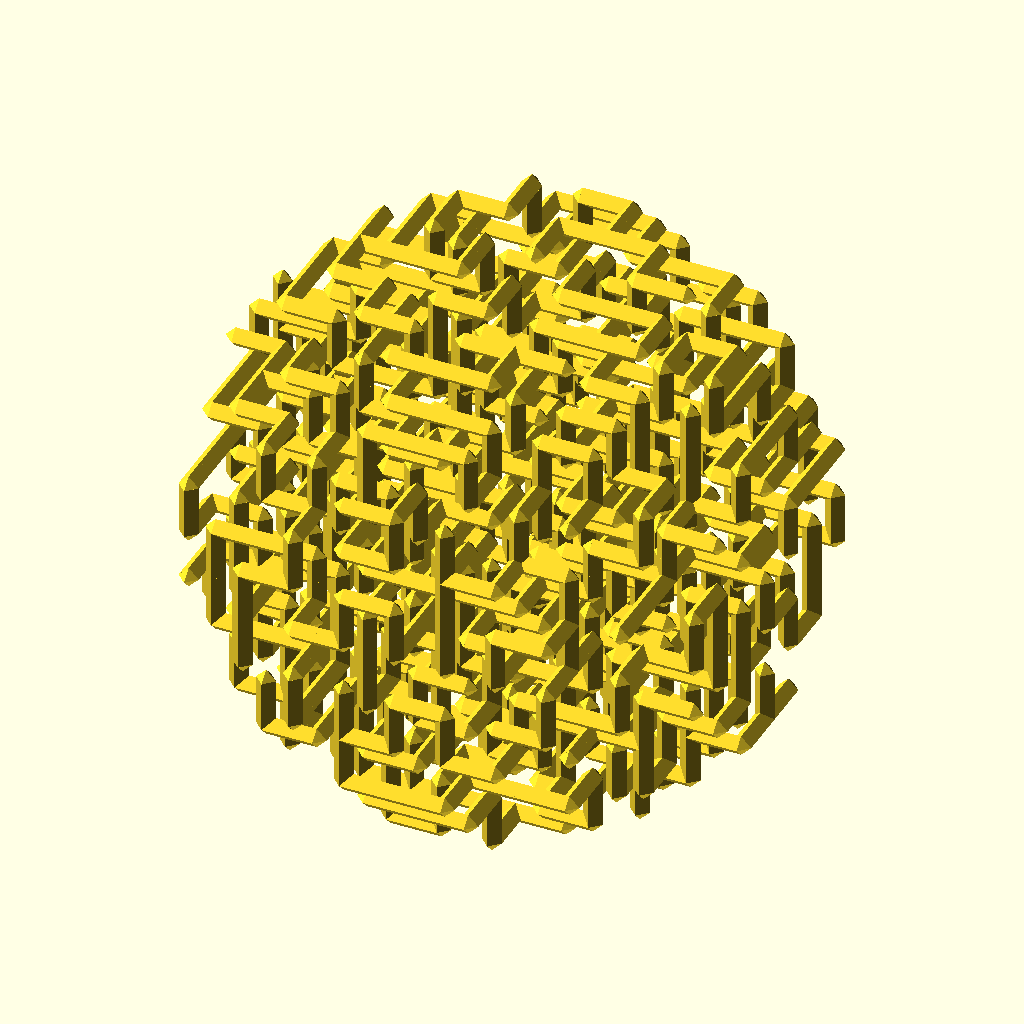
Cell 1: rendered with the file's own defaults.
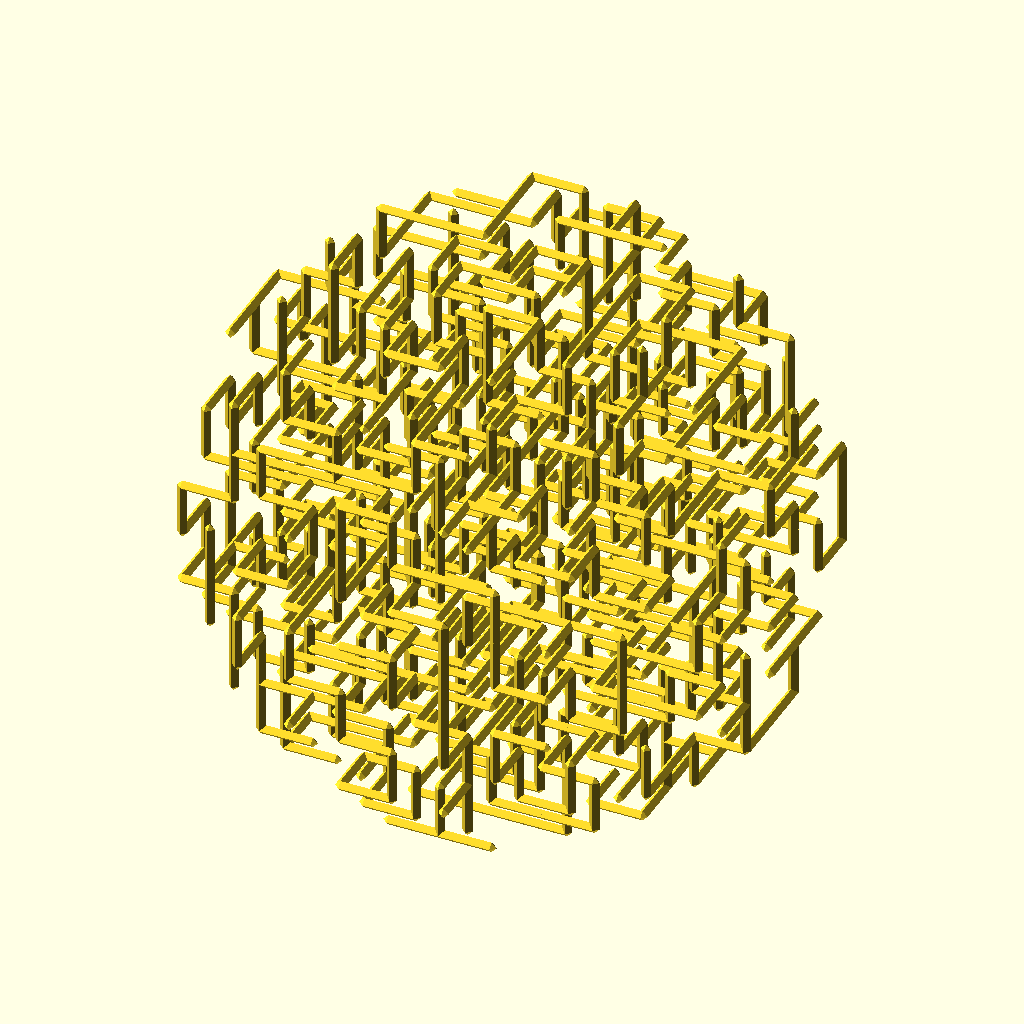
Cell 2: the same model with cell_width = 30.
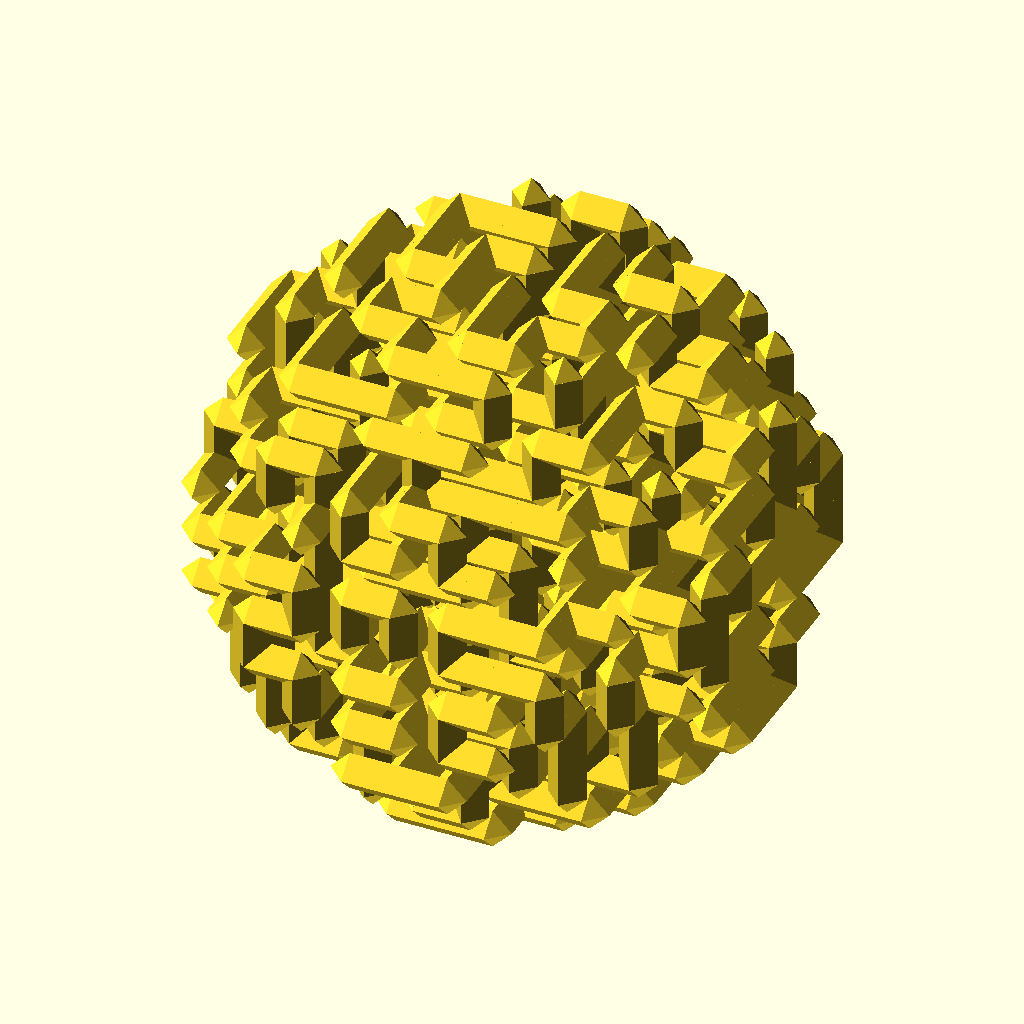
Cell 3 — road_width set to 12, the other parameters unchanged.
The same orthographic view direction (rotation 55°, 0°, 25°; colour scheme Cornfield) for every cell, with the view re-fitted per cell, so scale and position can differ between cells.
Source of the model, examples/maze/maze3d_sphere.scad:
use <maze/mz_cube.scad>
use <maze/mz_cube_initialize.scad>
use <maze3d.scad>

radius = 6;  
cell_width = 15;
road_width = 6;
$fn = 4;  // [4, 8, 12]

maze3d_sphere();

module maze3d_sphere() {
    function mask_sphere(radius) = 
        let(range = [-radius: radius - 1])
        [
            for(z = range)
            [
                for(y = range)
                [
                    for(x = range)
                    let(v = [x, y, z])
                    if(v * v < radius ^ 2) 1
                    else 0
                ]
            ]
            
        ];
        
    mz = mz_cube_initialize(mask = mask_sphere(radius));
    cells = mz_cube(start = [radius, radius, radius] / 2, init_cells = mz);
    draw_3dmaze(cells, cell_width, road_width);
}
Parameter table extracted from the source (name, type, default, range or options):
radius: number, default 6
cell_width: number, default 15
road_width: number, default 6
